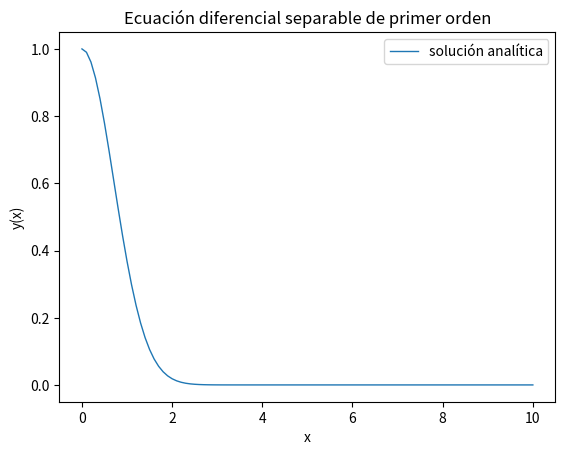

Source code (Python):
import numpy as np
import matplotlib.pyplot as plt
from sympy import *

""" 
define la variable independiente 
"""
x = symbols('x')
""" 
define la variable dependiente 
"""
y = symbols('y', cls=Function)
""" 
define la ecuación diferencial 
"""
eq = Eq(y(x).diff(x), -2 * x * y(x))
""" 
determina la solución analítica
de la ecuación diferencial
"""
an_sol = dsolve(eq, ics={y(0): 1})
""" 
imprime qué clase de ecuación diferencial es 
"""
print('ODE class: ', classify_ode(eq)[0])
""" 
escribe la solución analítica 
"""
pprint(an_sol)
""" 
define el punto inicial 
"""
x_begin=0.
""" 
define el punto final para resolver numéricamente 
"""
x_end=10.
""" 
define el número de puntos en la solución 
"""
x_nsamples=101
""" 
haz un arregle de puntos donde evaluar 
la solución de la ecuación diferencial 
"""
x_space = np.linspace(x_begin, x_end, x_nsamples)
"""
crea un objeto que evalúa la solución en los puntos de integración
"""
lmbd_sol = lambdify(x, an_sol.rhs)
"""
evalua la solución analítica en los puntos de integración
"""
x_an_sol = lmbd_sol(x_space)
"""
haz una gráfica de la solución
"""
plt.figure()
plt.plot(x_space, x_an_sol, linewidth=1, label='solución analítica')
plt.title('Ecuación diferencial separable de primer orden')
plt.xlabel('x')
plt.ylabel('y(x)')
plt.legend()
plt.show()
